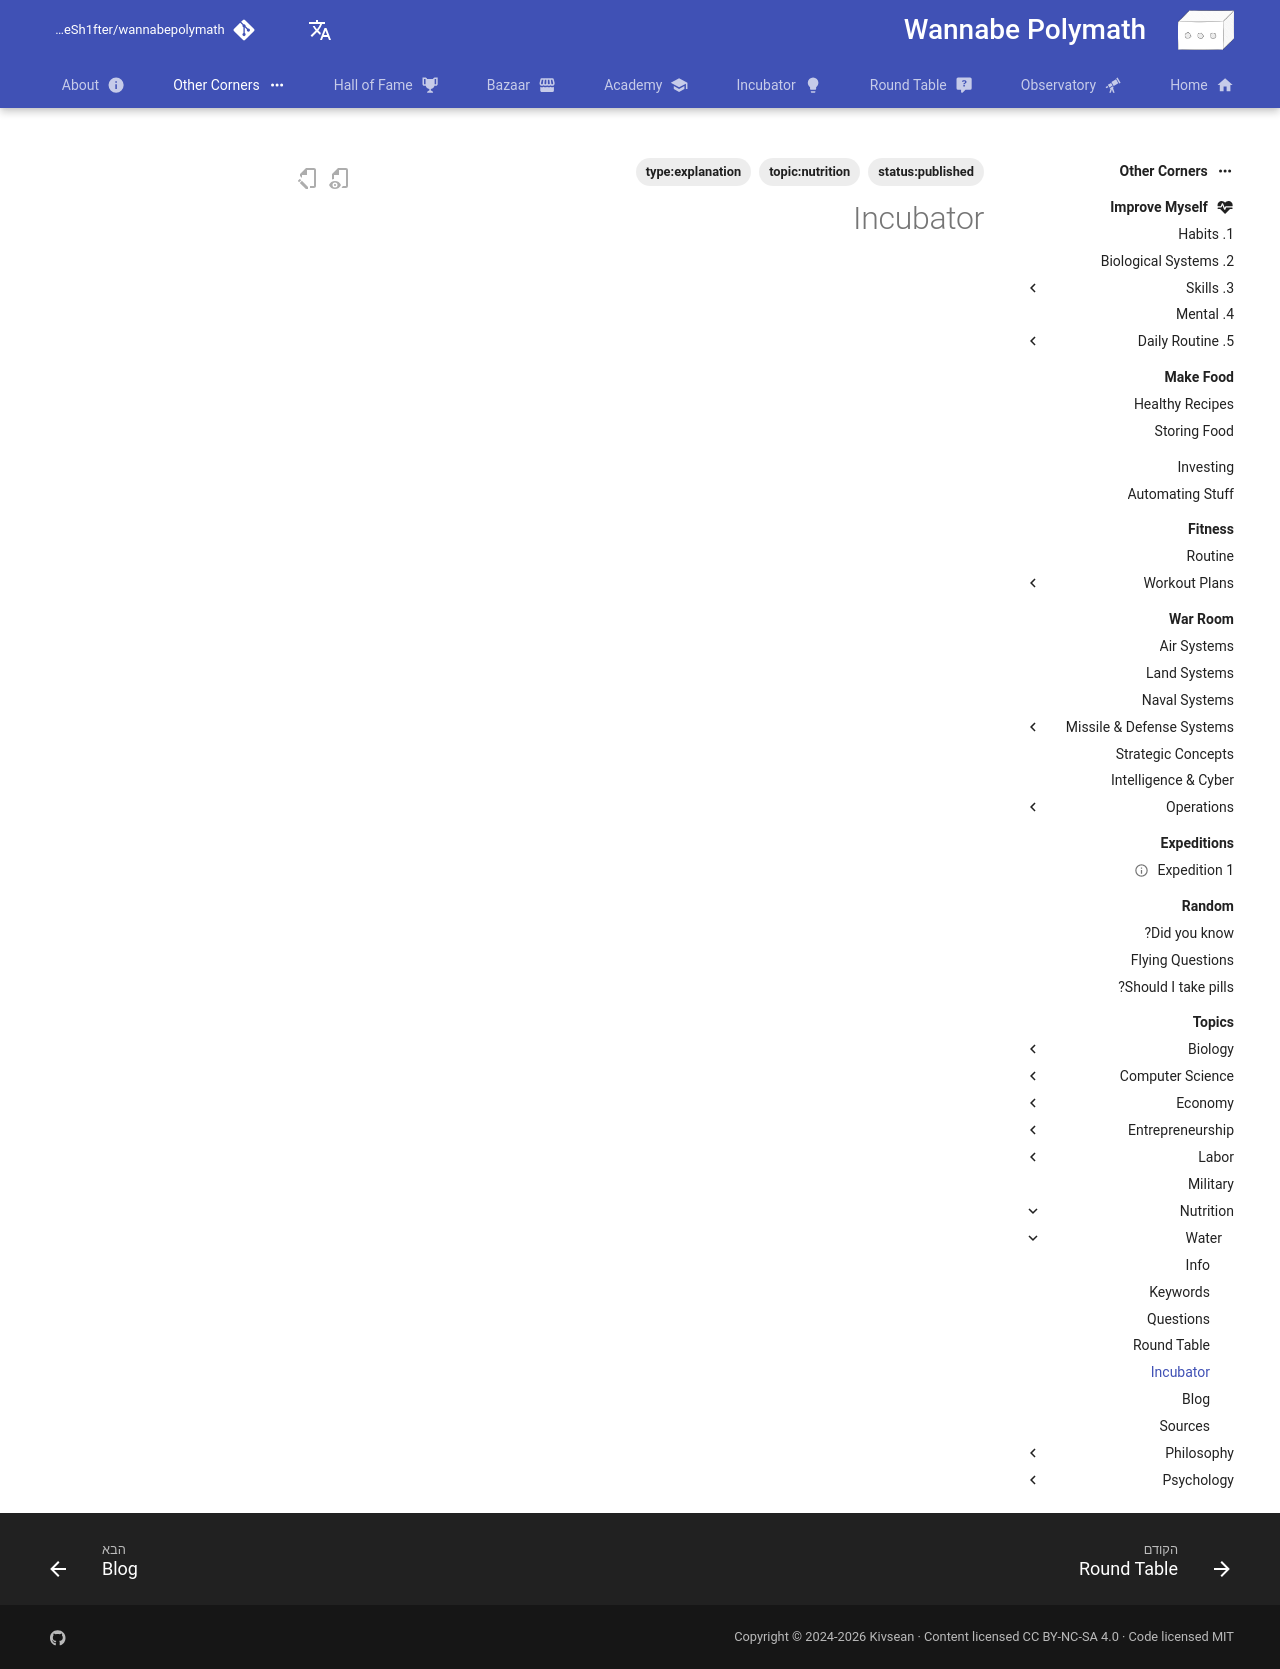

repository: Sh4peSh1fter/wannabepolymath · page: he/other_corners/topics/nutrition/water/5_incubator/index.html · generator: mkdocs

# Incubator
